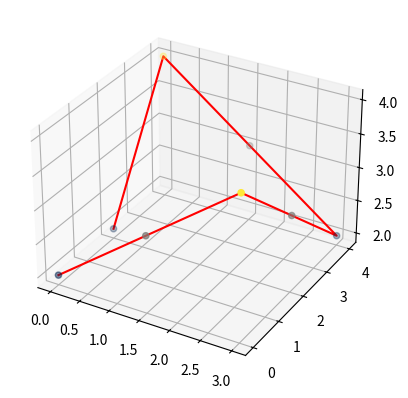

Source code (Python):
import numpy as np
from scipy.interpolate import Rbf
from matplotlib import pyplot as plt
from mpl_toolkits import mplot3d


x = np.array([0.0, 1.5, 3.0, 3.0, 3.0, 1.5, 0.0, 0.0])
y = np.array([0.0, 0.0, 0.0, 2.0, 4.0, 4.0, 4.0, 2.0])
z = np.array([2.0, 3.0, 4.0, 3.0, 2.0, 3.0, 4.0, 2.0])


GRID_POINTS = 8
x_min = x.min()
x_max = x.max()
y_min = y.min()
y_max = y.max()
xi = np.linspace(x_min, x_max, GRID_POINTS)
yi = np.linspace(y_min, y_max, GRID_POINTS)
XI, YI = np.meshgrid(xi, yi)

rbf = Rbf(x,y,z,function='thin-plate',smooth=0.0)
ZI = rbf(XI,YI)

fig = plt.figure()
ax = plt.axes(projection="3d")
ax.plot3D(x, y, z, 'red')
ax.scatter3D(x, y, z, c=z, cmap='cividis')
plt.show()